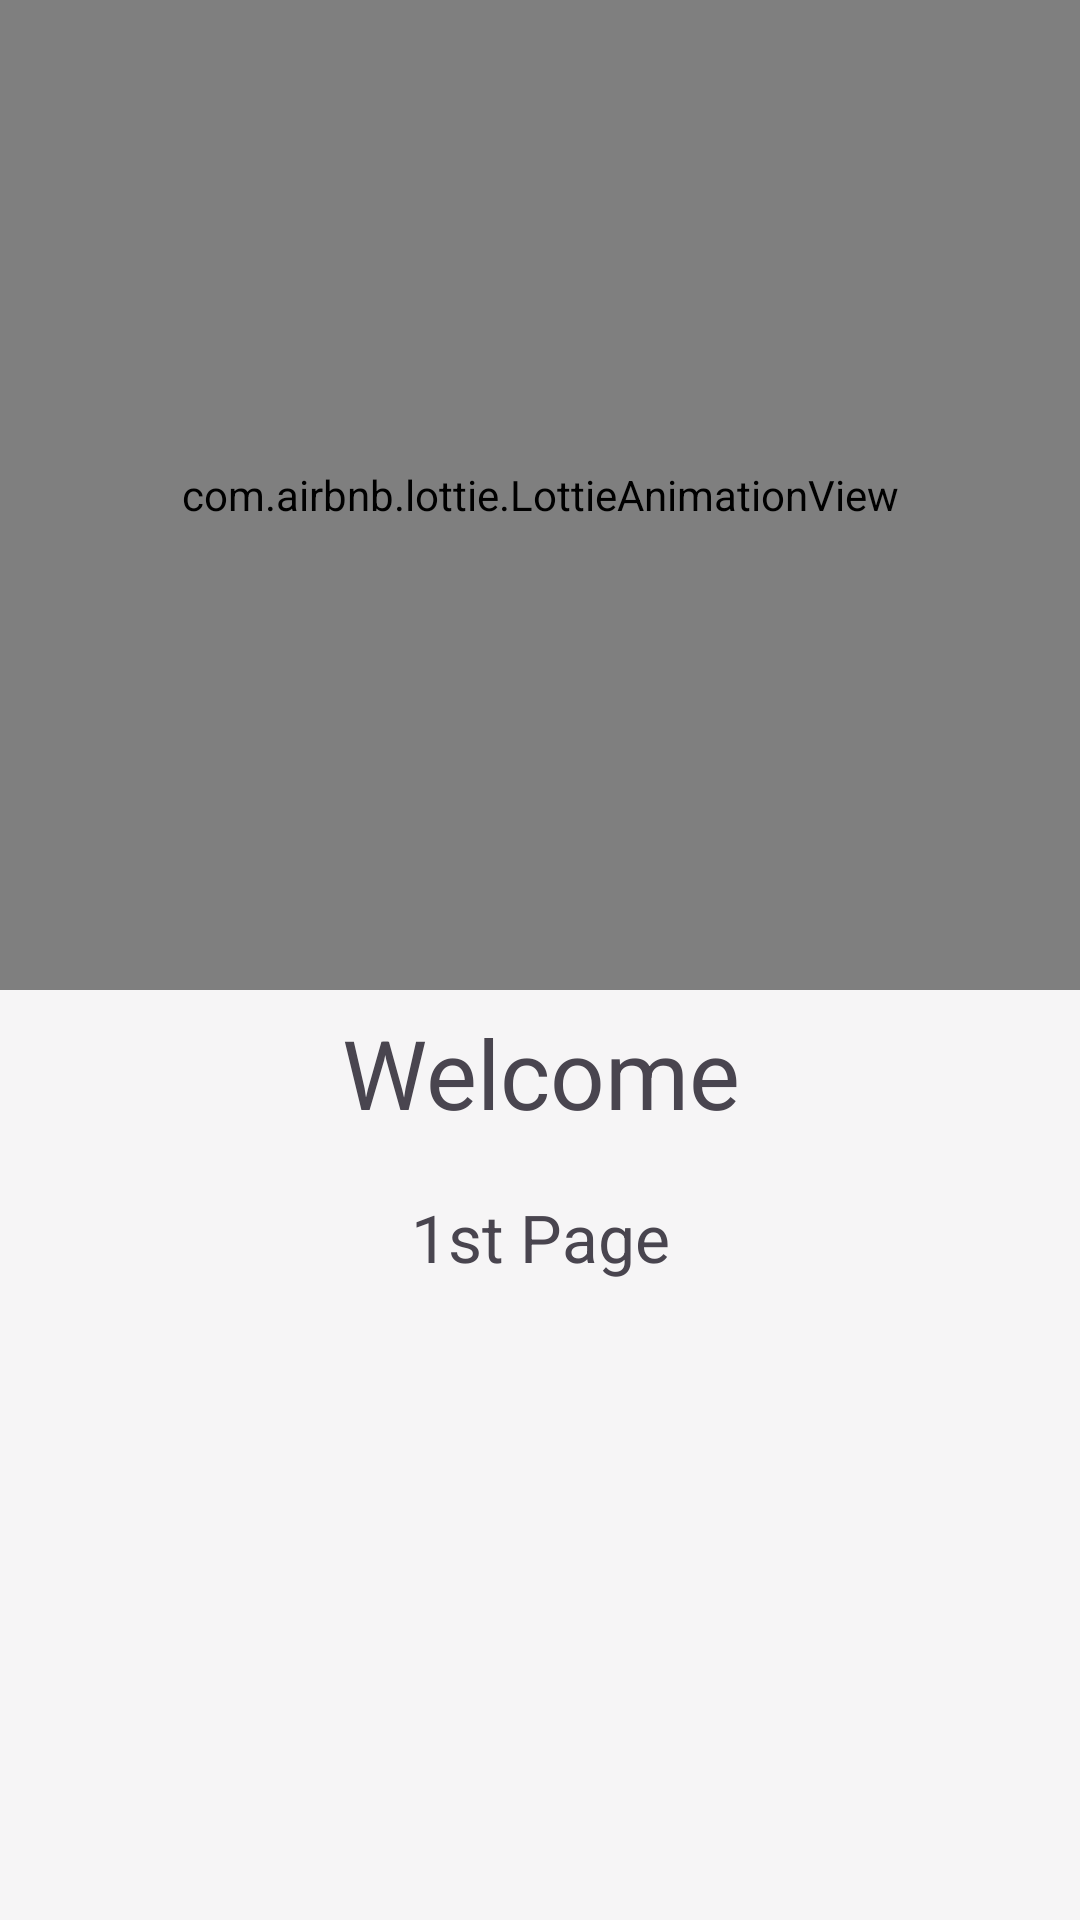

Layout XML and referenced resources for this Android screen:
<!-- AndroidManifest.xml: application theme Theme.LearnSource -->
<!-- res/layout/fragment_onboard_four.xml -->
<?xml version="1.0" encoding="utf-8"?>
<androidx.constraintlayout.widget.ConstraintLayout xmlns:android="http://schemas.android.com/apk/res/android"
    xmlns:tools="http://schemas.android.com/tools"
    android:layout_width="match_parent"
    android:layout_height="match_parent"
    xmlns:app="http://schemas.android.com/apk/res-auto"
    tools:context=".OnboardFragmentFour">

    <LinearLayout
        android:id="@+id/linearLayout"
        android:layout_width="match_parent"
        android:layout_height="match_parent"
        android:layout_marginBottom="200dp"
        android:orientation="vertical"
        app:layout_constraintEnd_toEndOf="parent"
        app:layout_constraintStart_toStartOf="parent"
        app:layout_constraintTop_toTopOf="parent">

        <com.airbnb.lottie.LottieAnimationView
            android:id="@+id/animationView"
            android:layout_width="match_parent"
            android:layout_height="0dp"
            android:layout_weight="6"
            app:lottie_autoPlay="true"
            app:lottie_loop="true"
            app:lottie_rawRes="@raw/booksa3">

        </com.airbnb.lottie.LottieAnimationView>

        <TextView
            android:layout_width="match_parent"
            android:layout_height="0dp"
            android:layout_weight="1"
            android:textSize="32sp"
            android:gravity="center"
            android:text="Welcome" />

        <TextView
            android:layout_width="match_parent"
            android:layout_height="0dp"
            android:layout_weight="1"
            android:gravity="center"
            android:textSize="22sp"
            android:text="1st Page" />


    </LinearLayout>




</androidx.constraintlayout.widget.ConstraintLayout>
<!-- resources referenced by this layout -->
<resources>
  <style name="Theme.LearnSource" parent="Base.Theme.LearnSource" />
  <style name="Base.Theme.LearnSource" parent="Theme.Material3.DayNight.NoActionBar">
          
          
  
  
              &gt;
              
              
              <item name="android:windowLightStatusBar">true</item>
              <item name="android:colorPrimary">#E91E63</item>
              <item name="colorOnPrimary">
                  #000000
              </item>
              <item name="android:colorSecondary">#00BCD4</item>
              <item name="colorOnSecondary">
                  #000000
  
              </item>
  
              <item name="android:statusBarColor">#FFEB3B</item>
              <item name="textAppearanceBody1">@color/black</item>
  
              <item name="android:navigationBarColor">#FFEB3B</item>
              <item name="colorAccent">#000000</item>
  
              <item name="android:windowBackground">#F6F5F6</item>
  
          </style>
  <color name="black">#FF000000</color>
</resources>
